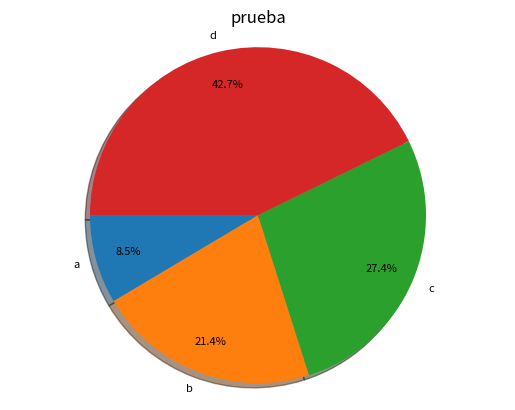

Source code (Python):
import matplotlib.pyplot as plt

def generate_bar_chart(labels, values, country):
  fig, ax = plt.subplots()
  ax.bar(labels, values)
  ax.set_xlabel('Year')
  ax.set_ylabel('Population')
  ax.set_title('Historical population of ' + str(country))
  plt.savefig('historical_' + str(country) + '.png')
  plt.show()

def generate_pie_chart(labels, values, title):
  fig, ax = plt.subplots()
  ax.pie(values, labels = labels, autopct='%1.1f%%', shadow=True, startangle=180, textprops={'fontsize' : 8}, pctdistance=0.8)
  ax.axis('equal')
 
  ax.set_title(title)
  plt.show()
  
if __name__ == '__main__':
  labels = ['a', 'b', 'c', 'd']
  values = [100, 250, 320, 500]
  #generate_bar_chart(labels, values)
  title = 'prueba'
  generate_pie_chart(labels, values, title)